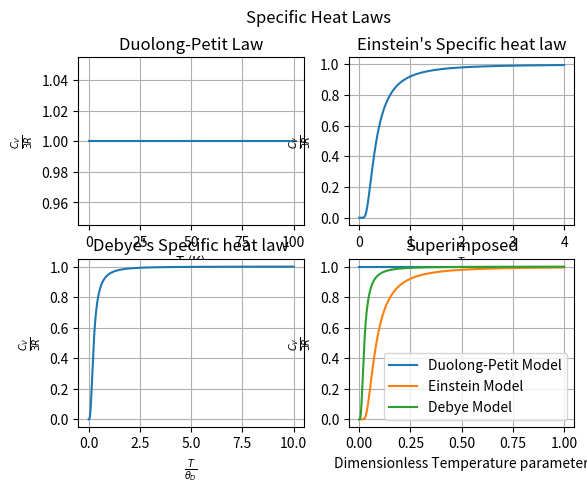

The matplotlib source for this figure:
import matplotlib.pyplot as plt 
import numpy as np 

T = np.arange(0,101,1)
Cv_by_R_ = np.zeros(101)
Cv_by_R = Cv_by_R_ + 1
fig, ax = plt.subplots(2,2)
fig.suptitle("Specific Heat Laws")
ax[0,0].plot(T,Cv_by_R)
y1 = Cv_by_R
x1_ = T
x1 = x1_/max(x1_)
ax[0,0].set_xlabel("T (K)")
ax[0,0].set_ylabel(r"$\frac{C_V}{3R}$")
ax[0,0].set_title("Duolong-Petit Law")
ax[0,0].grid()

x = np.linspace(0,4,10000)
one_by_x = 1/x 
Cv_by_R = (one_by_x*one_by_x*np.exp(one_by_x))/((np.exp(one_by_x)-1)*(np.exp(one_by_x)-1))
ax[0,1].plot(x,Cv_by_R)
y2 = Cv_by_R
x2_ = x
x2 = x2_/max(x2_)
ax[0,1].set_xlabel(r"$\frac{T}{\theta_E}$")
ax[0,1].set_ylabel(r"$\frac{C_V}{3R}$")
ax[0,1].set_title("Einstein's Specific heat law")
ax[0,1].grid()


from scipy.integrate import quad

def function(n):
    return (np.exp(n)*(n**4))/((np.exp(n)-1)**2)
def integral(x):
    integral,error=quad(function,0,x)
    return integral
def Debye(x):
    return 3*(x**3)*integral(1/x)

x=np.linspace(0,10,10000)
Cv_by_3R=[]
for i in x:
    Cv_by_3R.append(Debye(i))
ax[1,0].plot(x,Cv_by_3R)
y3 = Cv_by_3R
x3_ = x
x3 = x3_/max(x3_)
ax[1,0].set_xlabel(r"$\frac{T}{\theta_D}$")
ax[1,0].set_ylabel(r"$\frac{C_V}{3R}$")
ax[1,0].set_title("Debye's Specific heat law")
ax[1,0].grid()

ax[1,1].plot(x1,y1,label="Duolong-Petit Model")
ax[1,1].plot(x2,y2,label="Einstein Model")
ax[1,1].plot(x3,y3,label="Debye Model")
ax[1,1].grid()
ax[1,1].set_xlabel("Dimensionless Temperature parameter")
ax[1,1].set_ylabel(r"$\frac{C_V}{3R}$")
ax[1,1].set_title("Superimposed")
ax[1,1].legend()
plt.show()
